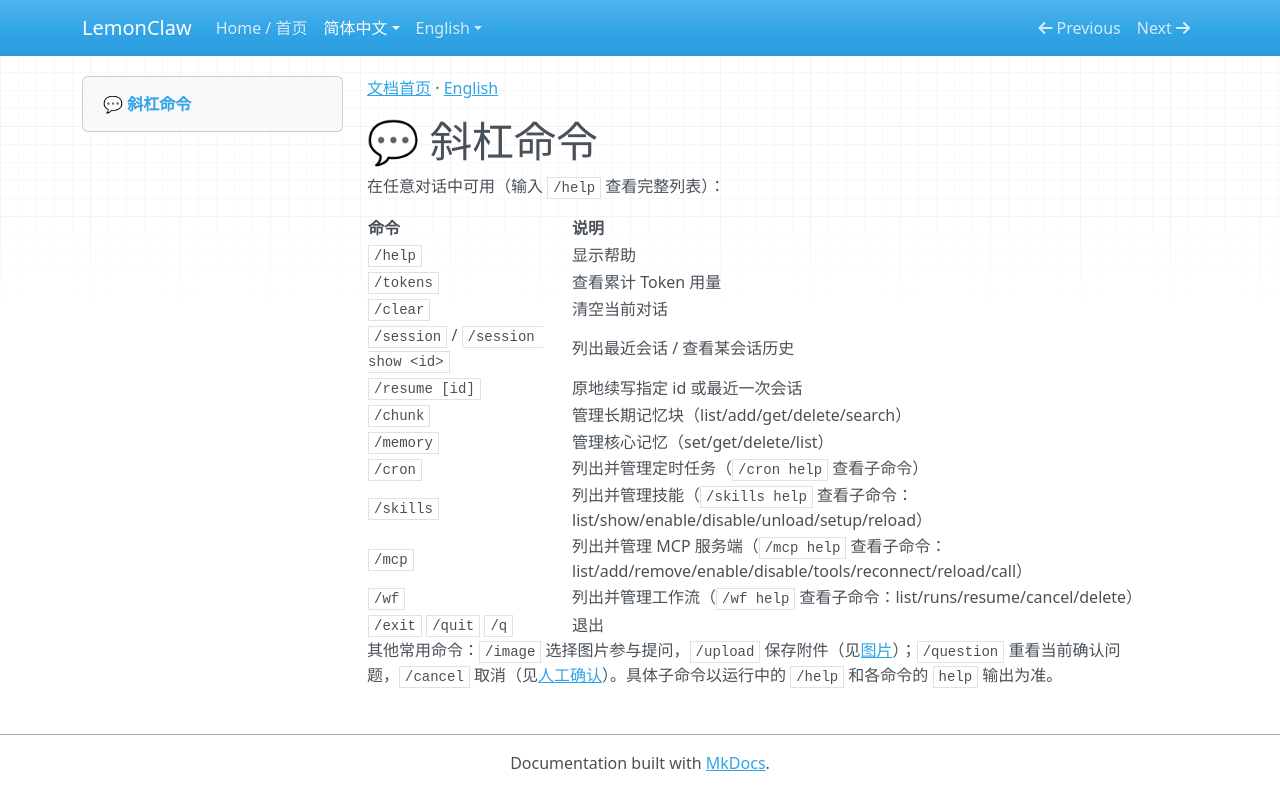

repository: nl8590687/lemonclaw · page: zh/commands/index.html · generator: mkdocs

[文档首页](index.md) · [English](../en/commands.md)

# 💬 斜杠命令

在任意对话中可用（输入 `/help` 查看完整列表）：

| 命令 | 说明 |
|------|------|
| `/help` | 显示帮助 |
| `/tokens` | 查看累计 Token 用量 |
| `/clear` | 清空当前对话 |
| `/session` / `/session show <id>` | 列出最近会话 / 查看某会话历史 |
| `/resume [id]` | 原地续写指定 id 或最近一次会话 |
| `/chunk` | 管理长期记忆块（list/add/get/delete/search） |
| `/memory` | 管理核心记忆（set/get/delete/list） |
| `/cron` | 列出并管理定时任务（`/cron help` 查看子命令） |
| `/skills` | 列出并管理技能（`/skills help` 查看子命令：list/show/enable/disable/unload/setup/reload） |
| `/mcp` | 列出并管理 MCP 服务端（`/mcp help` 查看子命令：list/add/remove/enable/disable/tools/reconnect/reload/call） |
| `/wf` | 列出并管理工作流（`/wf help` 查看子命令：list/runs/resume/cancel/delete） |
| `/exit` `/quit` `/q` | 退出 |


其他常用命令：`/image` 选择图片参与提问，`/upload` 保存附件（见[图片](images.md)）；`/question` 重看当前确认问题，`/cancel` 取消（见[人工确认](interaction.md)）。具体子命令以运行中的 `/help` 和各命令的 `help` 输出为准。
